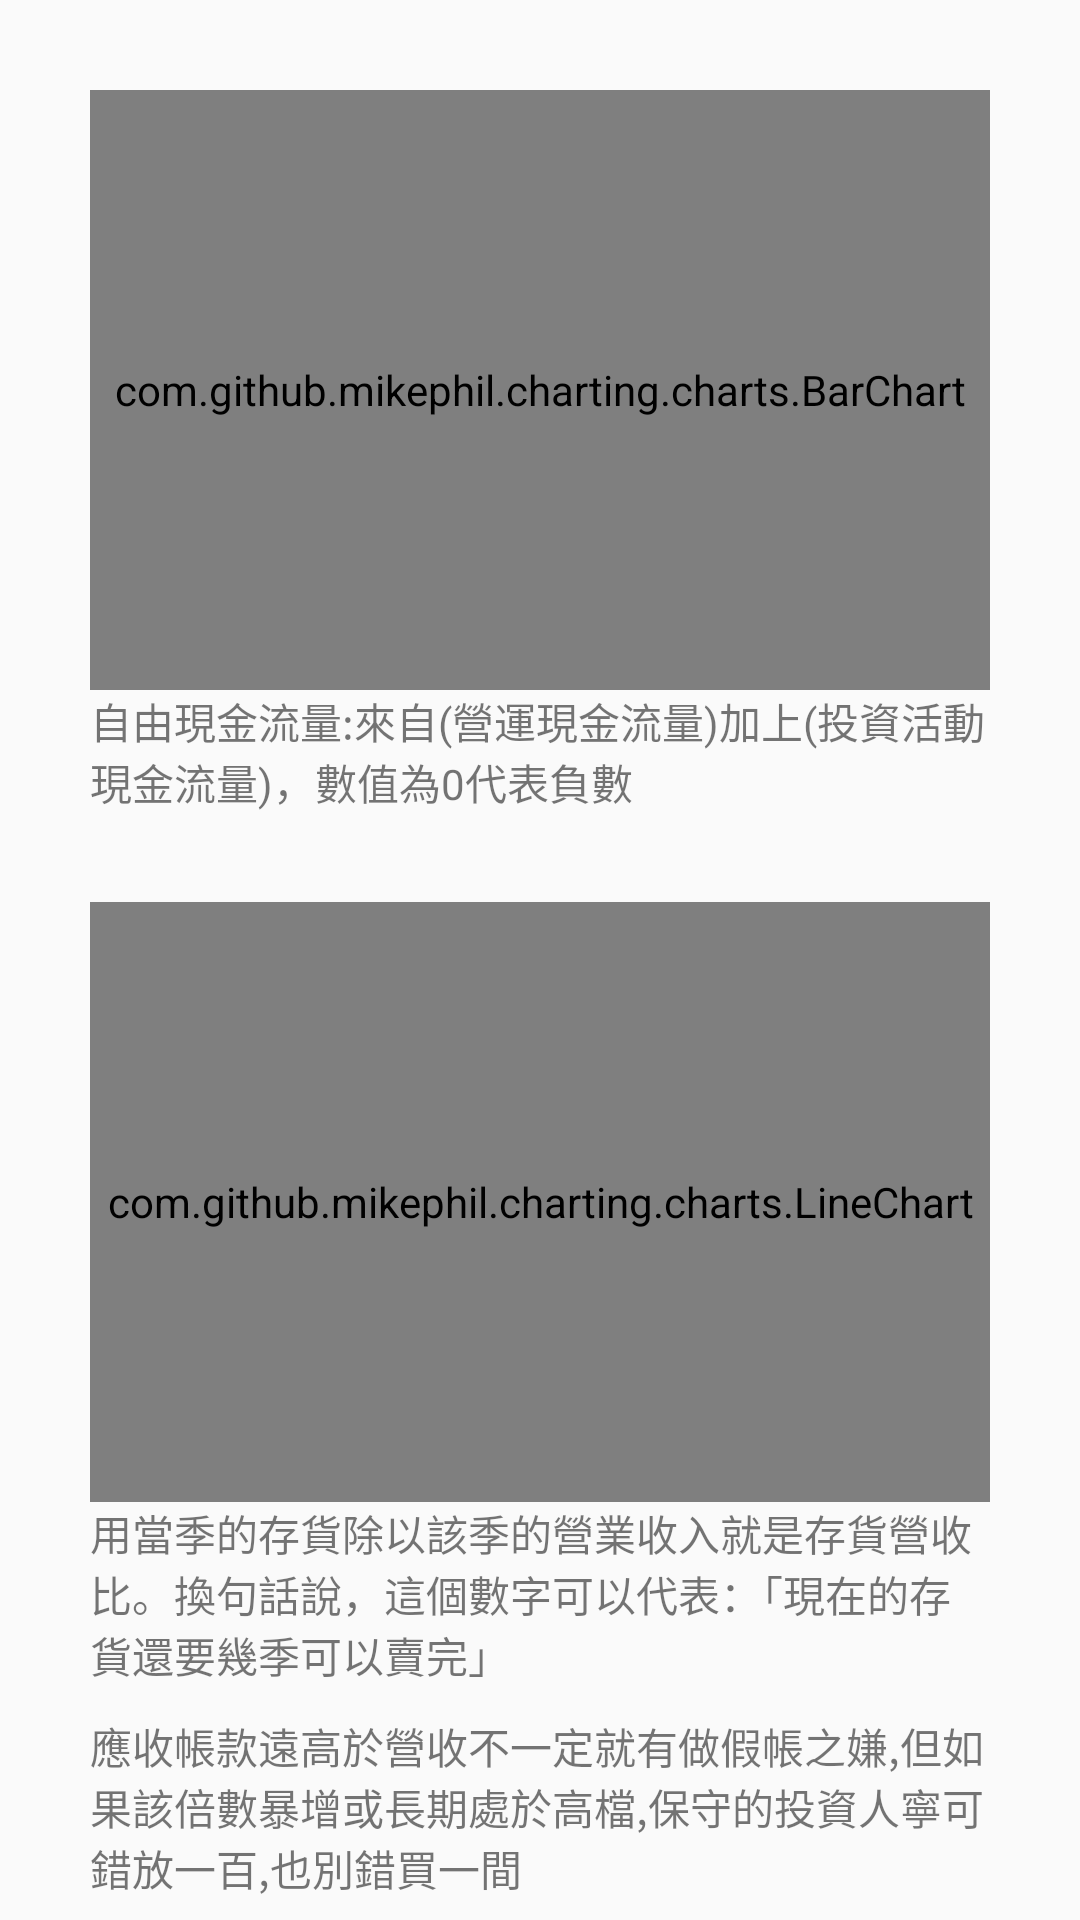

Write the Android layout XML for this screen, with the resource values it uses.
<!-- AndroidManifest.xml: application theme AppTheme -->
<!-- res/layout/fragment_stock_plot.xml -->
<FrameLayout xmlns:android="http://schemas.android.com/apk/res/android"
    xmlns:tools="http://schemas.android.com/tools"
    android:layout_width="match_parent"
    android:layout_height="match_parent"
    tools:context="info.androidhive.retrofit.fragment.StockPlotFragment">



        <LinearLayout
            android:layout_width="match_parent"
            android:layout_height="match_parent"
            android:paddingLeft="30dp"
            android:paddingRight="30dp"
            android:paddingTop="30dp"
            android:orientation="vertical">
            <com.github.mikephil.charting.charts.BarChart
                android:id="@+id/cashFlowChart"
                android:layout_width="match_parent"
                android:layout_height="200dp"/>

            <TextView
                android:layout_width="wrap_content"
                android:layout_height="wrap_content"
                android:text="自由現金流量:來自(營運現金流量)加上(投資活動現金流量)，數值為0代表負數"/>

            <com.github.mikephil.charting.charts.LineChart
                android:id="@+id/lineChart"
                android:layout_width="match_parent"
                android:layout_marginTop="30dp"
                android:layout_height="200dp"/>

            <TextView
                android:layout_width="wrap_content"
                android:layout_height="wrap_content"
                android:text="用當季的存貨除以該季的營業收入就是存貨營收比。換句話說，這個數字可以代表：「現在的存貨還要幾季可以賣完」"/>
            <TextView
                android:layout_width="wrap_content"
                android:layout_height="wrap_content"
                android:paddingTop="10dp"
                android:text="應收帳款遠高於營收不一定就有做假帳之嫌,但如果該倍數暴增或長期處於高檔,保守的投資人寧可錯放一百,也別錯買一間"/>
        </LinearLayout>


</FrameLayout>
<!-- resources referenced by this layout -->
<resources>
  <style name="AppTheme" parent="Theme.AppCompat.Light.NoActionBar">
          
          <item name="colorPrimary">#3F51B5</item>
          
          <item name="colorPrimaryDark">#303F9F</item>
          
          <item name="colorAccent">#FF4081</item>
      </style>
</resources>
